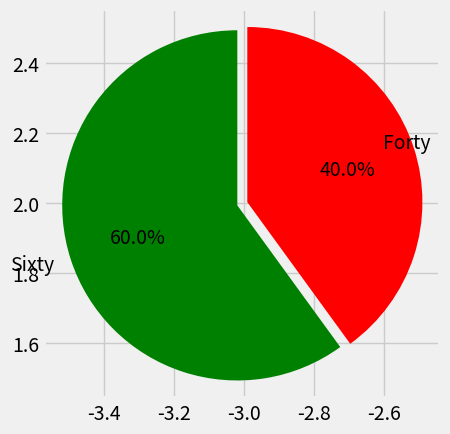

Write the Python code that produced this figure.
from matplotlib import pyplot as plt

plt.style.use("fivethirtyeight")

slices=[60,40]
labels=['Sixty', 'Forty']
colors=['green', 'red']

# plt.pie(slices, labels=labels, colors=colors, explode=[.2,.1],
#         wedgeprops={'edgecolor':'black', 'width': 0.3, 'linewidth':1})
plt.pie(slices, labels=labels, colors=colors, explode=[.02,.01],radius=.5, center=(-3,2), frame=True,
        rotatelabels=False, startangle=90, counterclock=True, autopct='%1.1f%%')
plt.show()